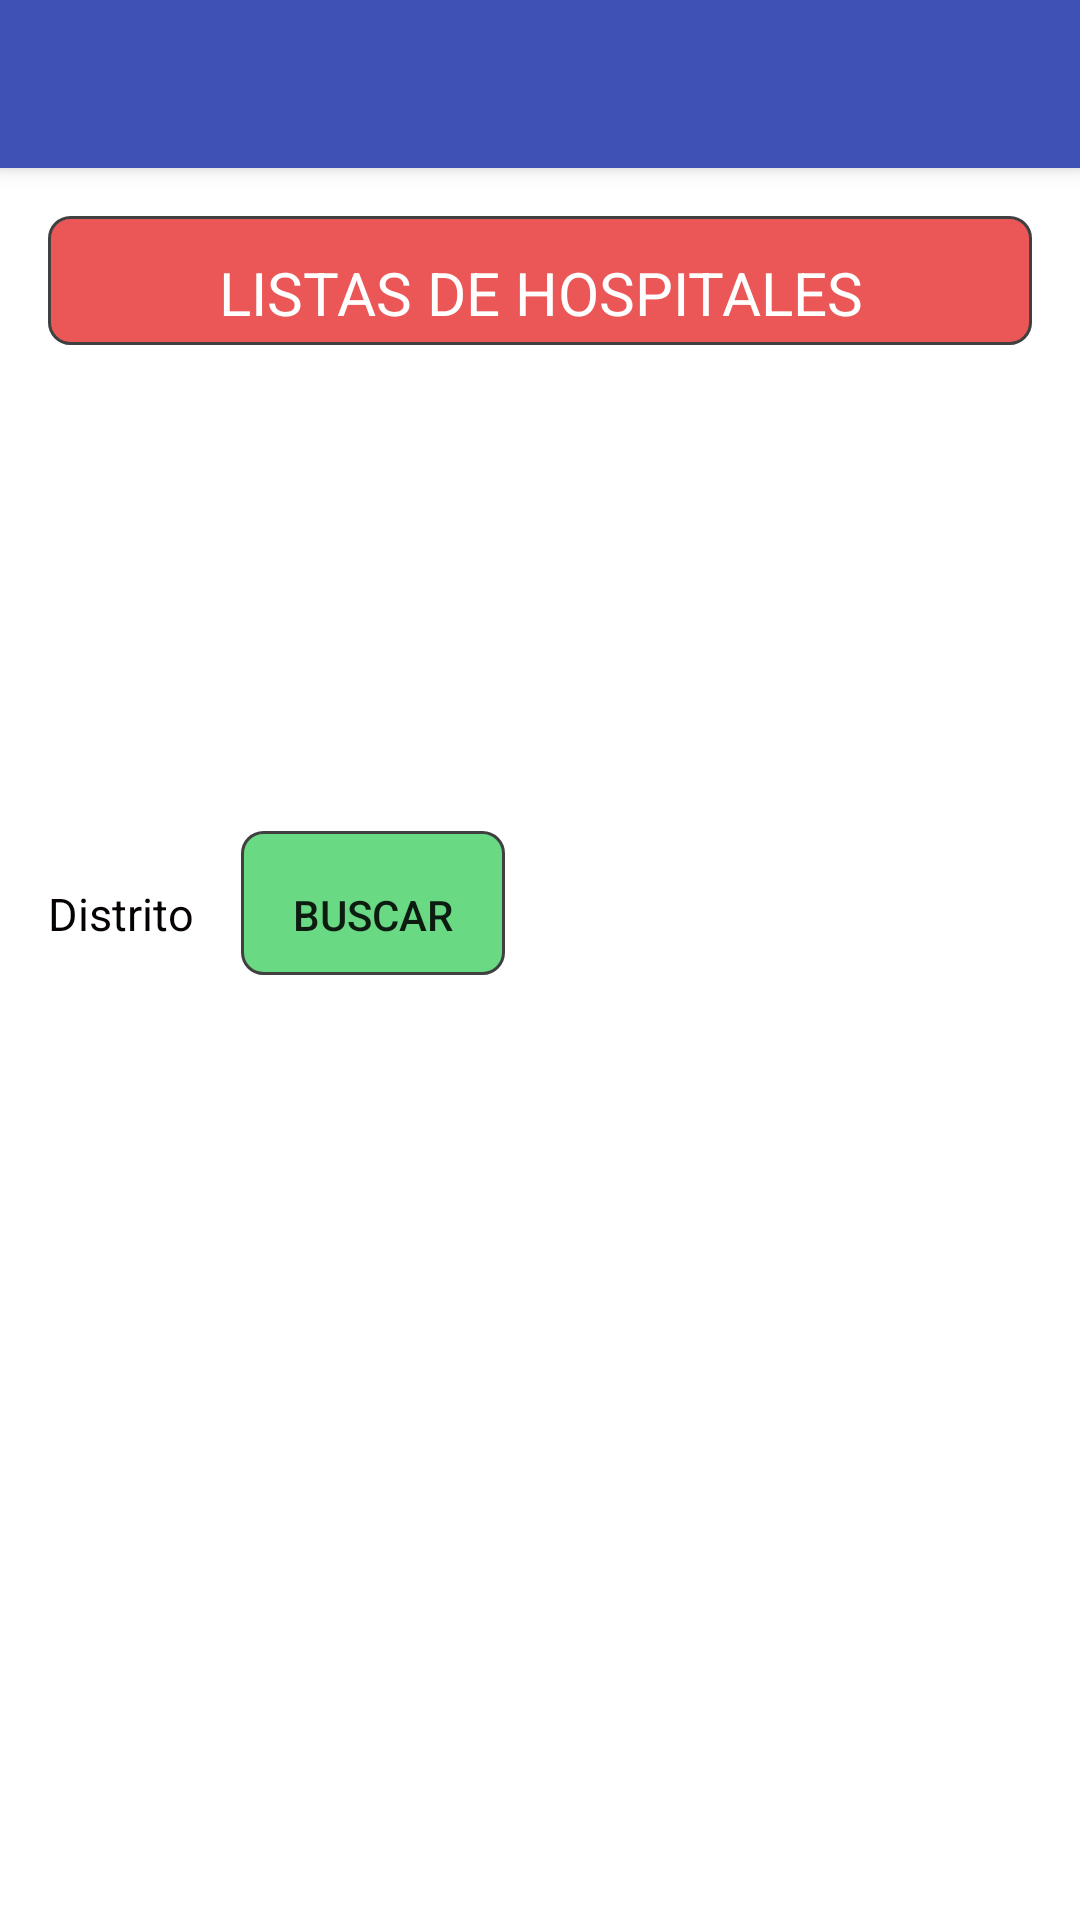

The Android layout XML behind this screen, and the referenced resources:
<!-- AndroidManifest.xml: activity theme AppTheme.NoActionBar -->
<!-- res/layout/activity_hospitales.xml -->
<?xml version="1.0" encoding="utf-8"?>
<android.support.design.widget.CoordinatorLayout xmlns:android="http://schemas.android.com/apk/res/android"
    xmlns:app="http://schemas.android.com/apk/res-auto"
    xmlns:tools="http://schemas.android.com/tools"
    android:layout_width="match_parent"
    android:layout_height="match_parent"
    android:fitsSystemWindows="true"
    tools:context="com.jdcasas.appeldonante.HospitalesActivity">

    <android.support.design.widget.AppBarLayout
        android:layout_width="match_parent"
        android:layout_height="wrap_content"
        android:theme="@style/AppTheme.AppBarOverlay">

        <android.support.v7.widget.Toolbar
            android:id="@+id/toolbar"
            android:layout_width="match_parent"
            android:layout_height="?attr/actionBarSize"
            android:background="?attr/colorPrimary"
            app:popupTheme="@style/AppTheme.PopupOverlay" />

    </android.support.design.widget.AppBarLayout>
    <include layout="@layout/content_hospitales" />

    <android.support.v7.widget.RecyclerView
        android:id="@+id/recycler_view"
        android:layout_width="match_parent"
        android:layout_height="match_parent"
        android:scrollbars="vertical" />



</android.support.design.widget.CoordinatorLayout>
<!-- res/layout/content_hospitales.xml (included above) -->
<?xml version="1.0" encoding="utf-8"?>
<RelativeLayout xmlns:android="http://schemas.android.com/apk/res/android"
    xmlns:app="http://schemas.android.com/apk/res-auto"
    xmlns:tools="http://schemas.android.com/tools"
    android:layout_width="match_parent"
    android:layout_height="match_parent"
    android:paddingBottom="@dimen/activity_vertical_margin"
    android:paddingLeft="@dimen/activity_horizontal_margin"
    android:paddingRight="@dimen/activity_horizontal_margin"
    android:paddingTop="@dimen/activity_vertical_margin"
    app:layout_behavior="@string/appbar_scrolling_view_behavior"
    tools:context="com.jdcasas.appeldonante.HospitalesActivity"
    android:background="#ffffff"
    tools:showIn="@layout/activity_hospitales">
    <ScrollView
        android:layout_width="match_parent"
        android:layout_height="match_parent"
        android:id="@+id/scrollViewHospitales" >
        <LinearLayout
            android:orientation="vertical"
            android:layout_width="match_parent"
            android:layout_height="wrap_content"
            android:layout_centerHorizontal="true">

            <TextView
                android:layout_width="match_parent"
                android:layout_height="wrap_content"
                android:text="LISTAS DE HOSPITALES"
                android:id="@+id/textView11"
                android:layout_alignParentTop="true"
                android:layout_alignParentLeft="true"
                android:textColor="#ffffff"
                android:textSize="20dp"
                android:background="@drawable/rounded_corners"
                android:gravity="center" />
            <ImageView
                android:layout_width="178dp"
                android:layout_height="162dp"
                android:id="@+id/imageView"
                android:src="@drawable/hospital"
                android:layout_alignParentTop="true"
                android:layout_centerHorizontal="true"
                android:layout_gravity="center_horizontal" />

            <LinearLayout
                android:orientation="horizontal"
                android:layout_width="match_parent"
                android:layout_height="wrap_content"
                android:layout_centerHorizontal="true"
                android:weightSum="1">
                <TextView
                    android:id="@+id/textViewDistritos"
                    android:layout_width="wrap_content"
                    android:layout_height="wrap_content"
                    android:text="Distrito "
                    android:layout_alignParentTop="true"
                    android:layout_alignParentLeft="true"
                    android:textColor="#070303"
                    android:textSize="15dp"
                    android:layout_marginRight="6dip"
                    />

                <Spinner
                    android:id="@+id/sp_distrito"
                    android:layout_width="wrap_content"
                    android:layout_height="wrap_content"
                    android:prompt="@string/distritos_prompt"
                    android:spinnerMode="dropdown"
                    android:layout_marginRight="6dip"
                    android:background="@drawable/rounded_corners_spiner"
                    />
                <Button
                    android:layout_width="wrap_content"
                    android:layout_height="wrap_content"
                    android:text="Buscar"
                    android:id="@+id/bBuscarTipoSangre"
                    android:onClick="botonBuscarHospital"
                    android:background="@drawable/rounded_corners_registro"
                    android:theme="@style/MyButton"
                    />
            </LinearLayout>
            <ScrollView
                android:layout_width="match_parent"
                android:layout_height="wrap_content"
                android:id="@+id/scrollView10"
                android:layout_centerVertical="true"
                android:layout_toRightOf="@+id/textView10" >

                <HorizontalScrollView
                    android:layout_width="wrap_content"
                    android:layout_height="wrap_content"
                    android:id="@+id/horizontalScrollView5"
                    android:layout_alignBottom="@+id/scrollView10"
                    android:layout_toRightOf="@+id/scrollView10" >
                    <TableLayout
                        android:layout_width="match_parent"
                        android:layout_height="match_parent"
                        android:layout_above="@+id/scrollView10"
                        android:id="@+id/TablaMisHospitales">
                    </TableLayout>
                </HorizontalScrollView>
            </ScrollView>
            </LinearLayout>
    </ScrollView>
</RelativeLayout>
<!-- resources referenced by this layout -->
<resources>
  <dimen name="activity_horizontal_margin">16dp</dimen>
  <dimen name="activity_vertical_margin">16dp</dimen>
  <!-- drawable rounded_corners (drawable) -->
  <?xml version="1.0" encoding="utf-8"?>
  <shape xmlns:android="http://schemas.android.com/apk/res/android">
      <stroke
          android:width="1dp"
          android:color="#404040" />
      <solid android:color="#afe20a0a" />
      <padding
          android:bottom="4dp"
          android:left="7dp"
          android:right="7dp"
          android:top="12dp" />
      <corners android:radius="7dp" />
  </shape>
  <!-- drawable rounded_corners_registro (drawable) -->
  <?xml version="1.0" encoding="utf-8"?>
  <shape xmlns:android="http://schemas.android.com/apk/res/android">
      <stroke
          android:width="1dp"
          android:color="#404040" />
      <solid android:color="#9d0cc136" />
      <padding
          android:bottom="4dp"
          android:left="7dp"
          android:right="7dp"
          android:top="12dp" />
      <corners android:radius="7dp" />
  </shape>
  <string name="distritos_prompt">Distritos</string>
  <style name="AppTheme.AppBarOverlay" parent="ThemeOverlay.AppCompat.Dark.ActionBar">
          <item name="colorPrimary">@color/colorPrimary</item>
          <item name="colorPrimaryDark">@color/colorPrimaryDark</item>
          <item name="colorAccent">@color/color1</item>
          </style>
  <style name="AppTheme.PopupOverlay" parent="ThemeOverlay.AppCompat.Light">
          <item name="colorPrimary">@color/colorPrimary</item>
          <item name="colorPrimaryDark">@color/colorPrimaryDark</item>
          <item name="colorAccent">@color/color1</item>
      </style>style&gt;
  <style name="MyButton" parent="Theme.AppCompat.Light">
          <item name="colorControlHighlight">@color/color2</item>
          <item name="colorButtonNormal">@color/color1</item>
      </style>
  <style name="AppTheme.NoActionBar">
          <item name="windowActionBar">false</item>
          <item name="windowNoTitle">true</item>
      </style>
  <color name="colorPrimary">#3F51B5</color>
  <color name="colorPrimaryDark">#303F9F</color>
  <color name="color1">#9d0cc136</color>
  <color name="color2">#e6e20d</color>
</resources>
